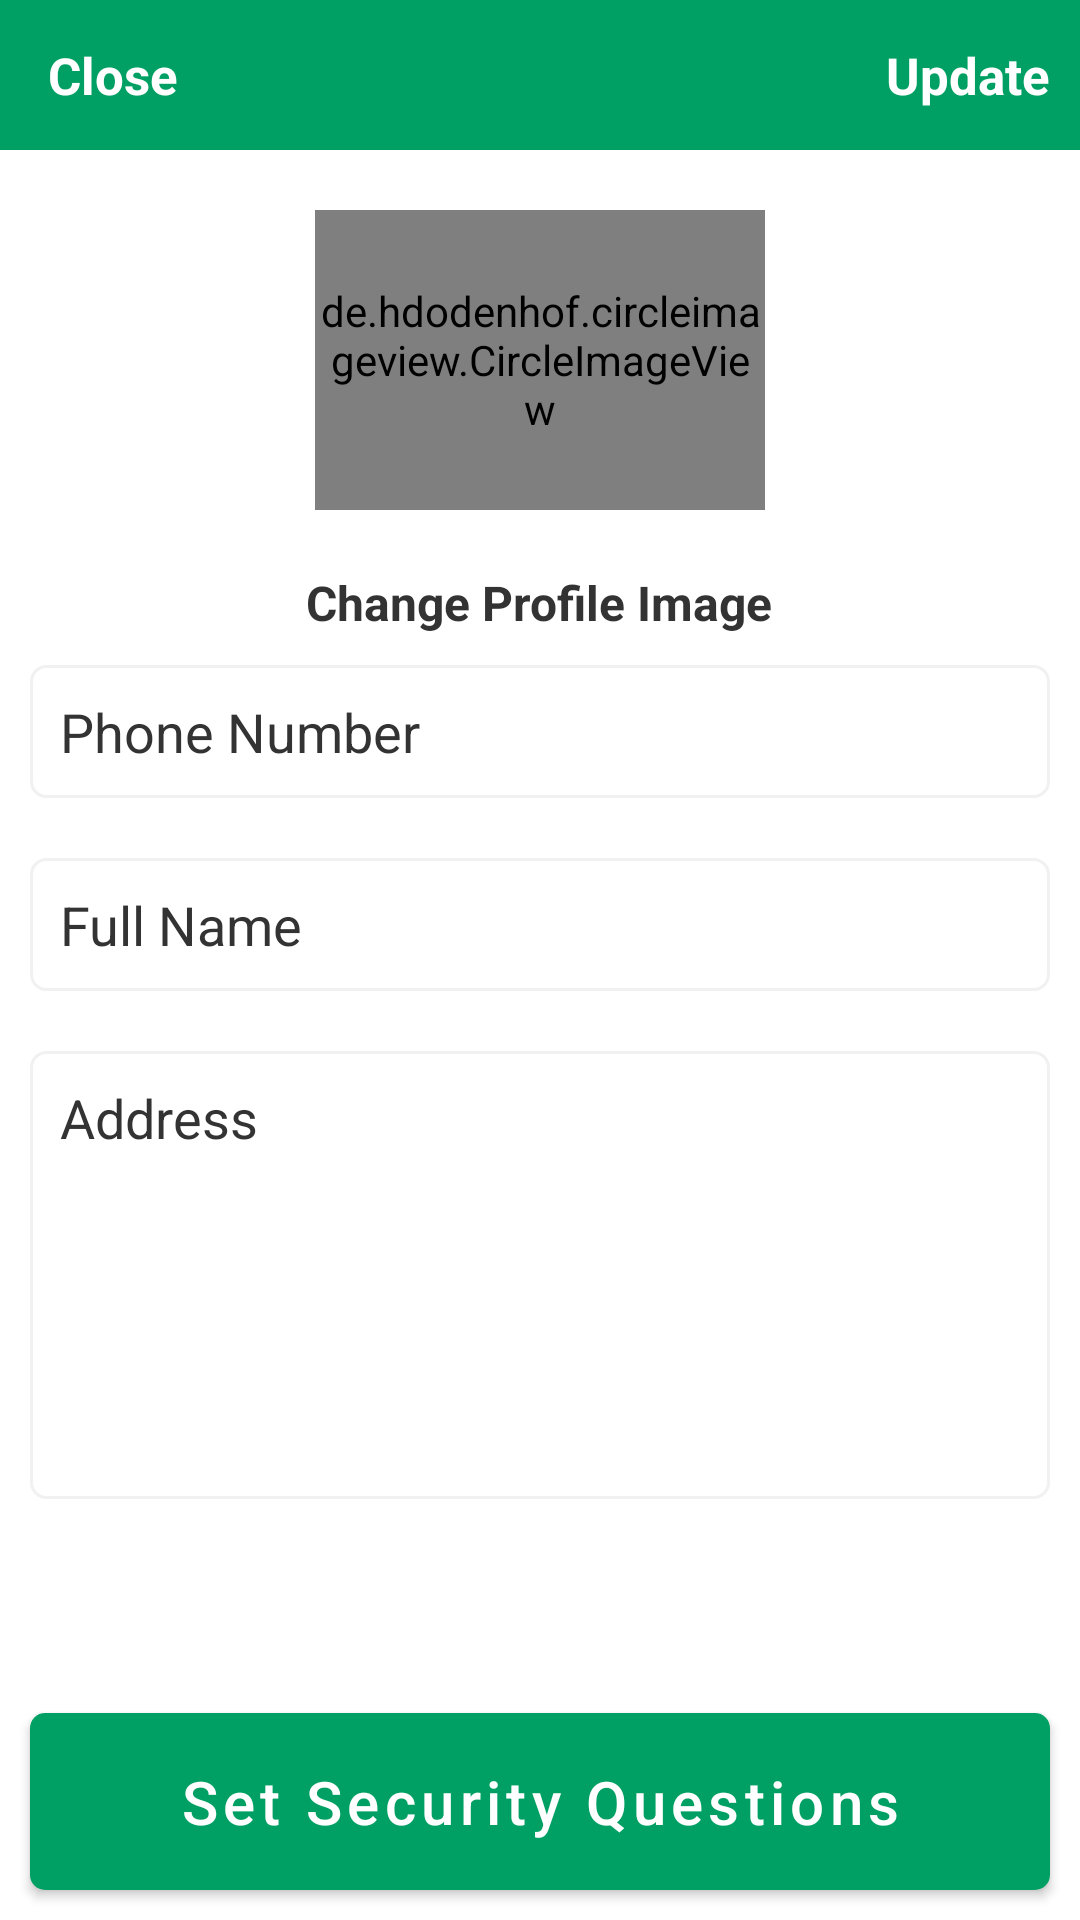

Android layout source for this screen:
<!-- AndroidManifest.xml: application theme Theme.Ekart -->
<!-- res/layout/activity_settings.xml -->
<?xml version="1.0" encoding="utf-8"?>
<RelativeLayout xmlns:android="http://schemas.android.com/apk/res/android"
    xmlns:app="http://schemas.android.com/apk/res-auto"
    xmlns:tools="http://schemas.android.com/tools"
    android:layout_width="match_parent"
    android:layout_height="match_parent"
    android:background="#ffffff"
    tools:context=".SettingsActivity">

    <com.google.android.material.appbar.AppBarLayout
        android:id="@+id/app_bar_settings"
        android:layout_width="match_parent"
        android:layout_height="50dp"
        >

        <androidx.appcompat.widget.Toolbar
            android:id="@+id/toolbar_settings"
            android:layout_width="match_parent"
            android:layout_height="wrap_content"
            android:background="@drawable/buttons"
            >

            <RelativeLayout
                android:layout_width="match_parent"
                android:layout_height="match_parent">

                <TextView
                    android:id="@+id/close_settings_btn"
                    android:layout_width="wrap_content"
                    android:layout_height="wrap_content"
                    android:text="Close"
                    android:textColor="#ffffff"
                    android:textSize="17sp"
                    android:textStyle="bold"
                    android:layout_alignParentStart="true"
                    />

                <TextView
                    android:id="@+id/update_account_settings_btn"
                    android:layout_width="wrap_content"
                    android:layout_height="wrap_content"
                    android:text="Update"
                    android:textColor="#ffffff"
                    android:textSize="17sp"
                    android:textStyle="bold"
                    android:layout_marginRight="10dp"
                    android:layout_alignParentEnd="true"
                    />

            </RelativeLayout>

        </androidx.appcompat.widget.Toolbar>

    </com.google.android.material.appbar.AppBarLayout>

    <de.hdodenhof.circleimageview.CircleImageView
        android:id="@+id/settings_profile_image"
        android:layout_width="150dp"
        android:layout_height="100dp"
        android:src="@drawable/profile"
        android:layout_below="@+id/app_bar_settings"
        android:layout_marginTop="20dp"
        android:layout_centerHorizontal="true"
        app:civ_border_width="1dp"
        app:civ_border_color="#333333"
        />

    <TextView
        android:id="@+id/profile_image_change_btn"
        android:layout_width="wrap_content"
        android:layout_height="wrap_content"
        android:text="Change Profile Image"
        android:textSize="16dp"
        android:textStyle="bold"
        android:layout_marginRight="30dp"
        android:layout_marginTop="20dp"
        android:textColor="#333333"
        android:layout_below="@+id/settings_profile_image"
        android:layout_centerHorizontal="true"
        />

    <EditText
        android:id="@+id/settings_phone_number"
        android:layout_width="match_parent"
        android:layout_height="wrap_content"
        android:layout_below="@+id/profile_image_change_btn"
        android:hint="Phone Number"
        android:layout_margin="10dp"
        android:layout_marginTop="30dp"
        android:padding="10dp"
        android:textColor="#333333"
        android:textColorHint="#333333"
        android:background="@drawable/input_design"
        android:cursorVisible="true"
        android:focusable="true"
        android:focusableInTouchMode="true"
        android:textCursorDrawable="@null"
        android:importantForAutofill="no"
        android:inputType="number"
        />

    <EditText
        android:id="@+id/settings_full_name"
        android:layout_width="match_parent"
        android:layout_height="wrap_content"
        android:layout_below="@+id/settings_phone_number"
        android:hint="Full Name"
        android:layout_margin="10dp"
        android:layout_marginTop="20dp"
        android:padding="10dp"
        android:textColor="#333333"
        android:textColorHint="#333333"
        android:background="@drawable/input_design"
        android:cursorVisible="true"
        android:focusable="true"
        android:focusableInTouchMode="true"
        android:textCursorDrawable="@null"
        />

    <EditText
        android:id="@+id/settings_address"
        android:layout_width="match_parent"
        android:layout_height="wrap_content"
        android:layout_below="@+id/settings_full_name"
        android:hint="Address"
        android:layout_marginTop="20dp"
        android:layout_margin="10dp"
        android:padding="10dp"
        android:textColor="#333333"
        android:textColorHint="#333333"
        android:background="@drawable/input_design"
        android:gravity="top|left"
        android:overScrollMode="always"
        android:scrollbarStyle="insideInset"
        android:scrollbars="vertical"
        android:lines="6"
        android:cursorVisible="true"
        android:focusable="true"
        android:focusableInTouchMode="true"
        android:textCursorDrawable="@null"
        />
    <Button
        android:id="@+id/security_questions_btn"
        android:layout_width="match_parent"
        android:layout_height="wrap_content"
        android:layout_marginTop="10dp"
        android:layout_margin="10dp"
        android:background="@drawable/buttons"
        android:padding="10dp"
        android:textAllCaps="false"
        android:textSize="20dp"
        android:text="Set Security Questions"
        android:layout_alignParentBottom="true"
        android:textColor="#ffffff" />

</RelativeLayout>
<!-- resources referenced by this layout -->
<resources>
  <!-- drawable buttons (drawable) -->
  <?xml version="1.0" encoding="utf-8"?>
  <shape xmlns:android="http://schemas.android.com/apk/res/android">
      <solid android:color="#00A064" >
      </solid>
      <corners android:radius="5dp" />
  </shape>
  <!-- drawable input_design (drawable) -->
  <?xml version="1.0" encoding="utf-8"?>
  <shape xmlns:android="http://schemas.android.com/apk/res/android">
      <stroke
          android:color="#f1f1f1"
          android:width="1dp" />
      <corners android:radius="5dp" />
  </shape>
  <!-- drawable profile: png bitmap (drawable, 8635 bytes) -->
  <style name="Theme.Ekart" parent="Theme.MaterialComponents.DayNight.NoActionBar">
          
          <item name="colorAccent">@color/transparent</item>
          <item name="colorPrimary">#00A064</item>
          <item name="colorPrimaryDark">@color/colorPrimaryDark</item>
          
          <item name="colorSecondary">@color/colorSecondary</item>
          <item name="colorSecondaryVariant">@color/colorSecondaryVariant</item>
          <item name="colorOnSecondary">@color/colorOnSecondary</item>
          
          <item name="android:statusBarColor" tools:targetApi="l">?attr/colorPrimaryVariant</item>
          
      </style>
  <color name="transparent">#00FFFFFF</color>
  <color name="colorPrimaryDark">@color/ic_launcher_background</color>
  <color name="colorSecondary">#FF03DAC5</color>
  <color name="colorSecondaryVariant">#FF018786</color>
  <color name="colorOnSecondary">#FFF000</color>
</resources>
